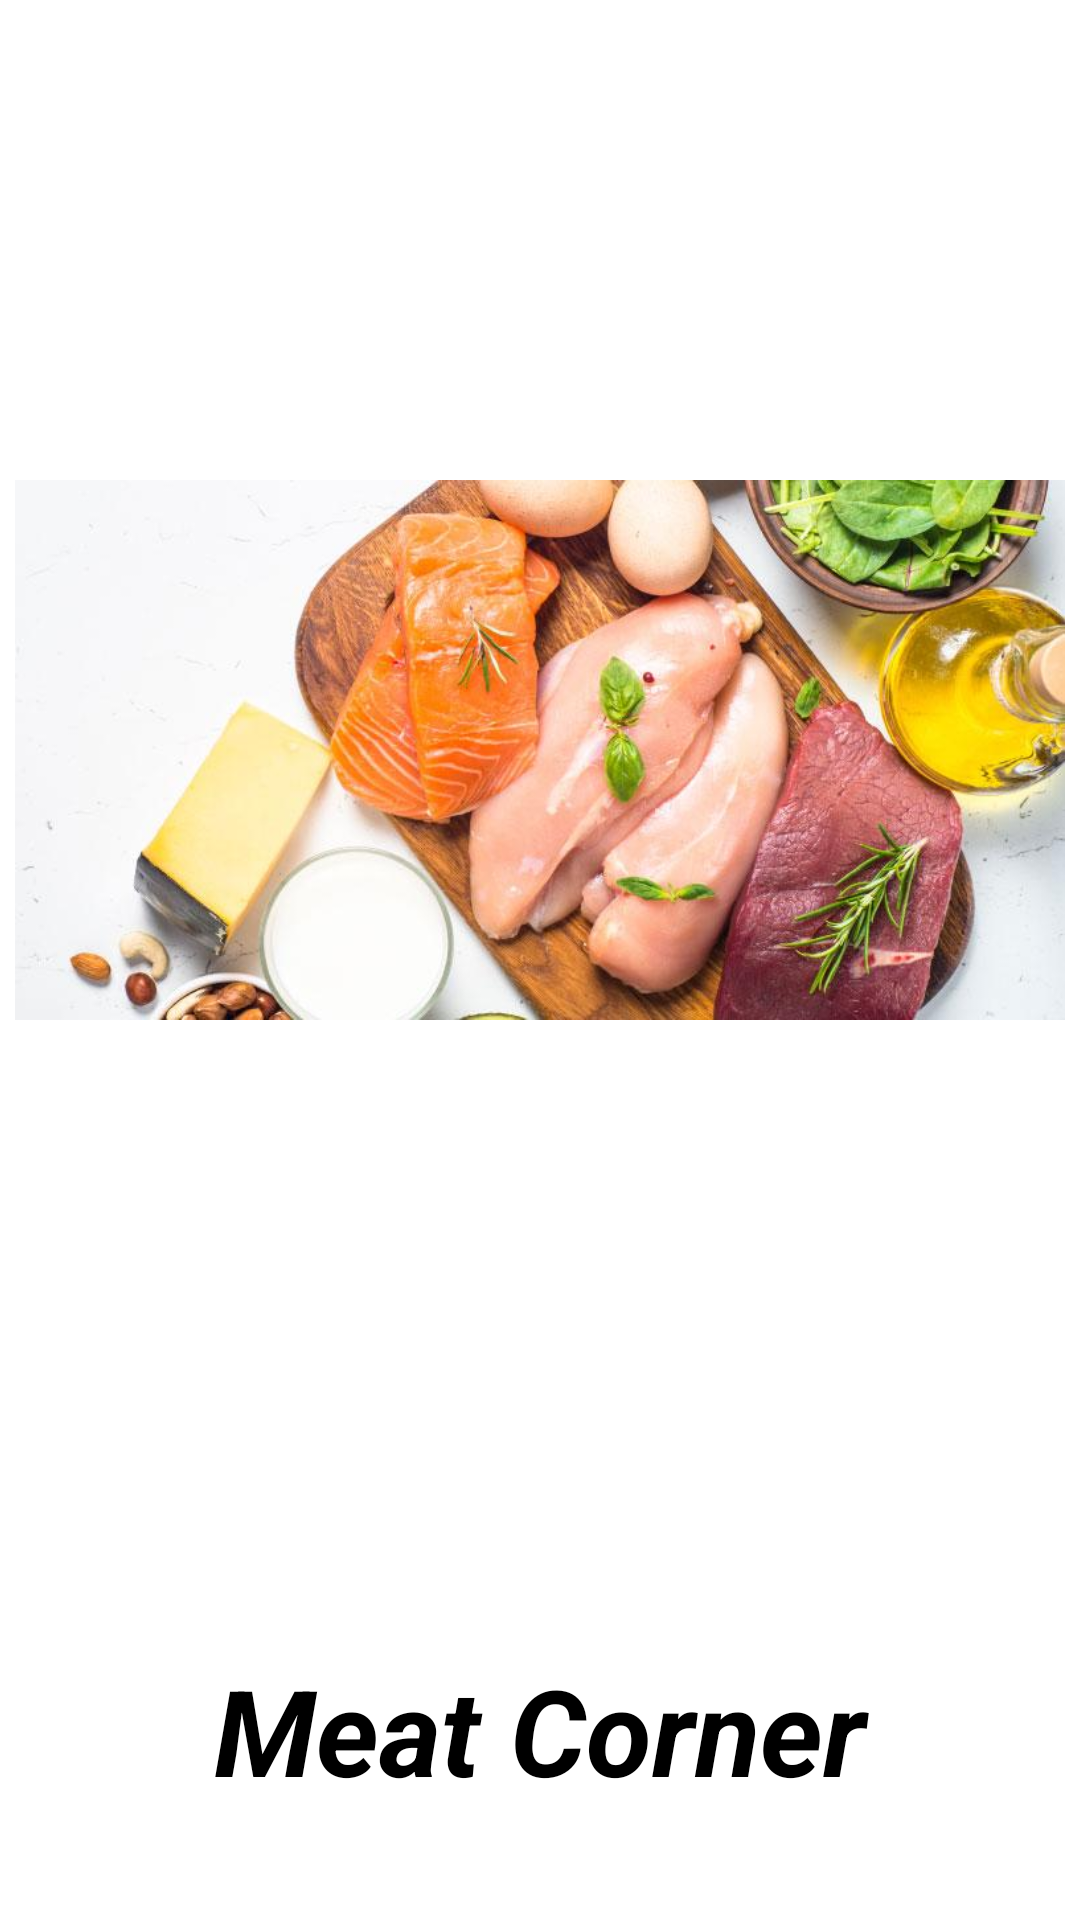

This screen was rendered from an Android layout file. Write that file and the resources it references.
<!-- AndroidManifest.xml: application theme AppTheme -->
<!-- res/layout/activity_main.xml -->
<?xml version="1.0" encoding="utf-8"?>
<androidx.constraintlayout.widget.ConstraintLayout xmlns:android="http://schemas.android.com/apk/res/android"
    xmlns:app="http://schemas.android.com/apk/res-auto"
    xmlns:tools="http://schemas.android.com/tools"
    android:layout_width="match_parent"
    android:layout_height="match_parent"
    tools:context=".MainActivity"
    android:background="@color/colorWhite">

    <ImageView
        android:id="@+id/imageView"
        android:layout_width="match_parent"
        android:layout_height="400dp"
        android:layout_marginTop="50dp"
        android:padding="5dp"
        android:transitionName="logo_image"
        android:src="@drawable/logo"
        app:layout_constraintBottom_toTopOf="@+id/textView"
        app:layout_constraintHorizontal_bias="0.0"
        app:layout_constraintEnd_toEndOf="parent"
        app:layout_constraintStart_toStartOf="parent"
        app:layout_constraintTop_toTopOf="parent" />


    <TextView
        android:id="@+id/textView"
        android:layout_width="0dp"
        android:layout_height="wrap_content"
        android:layout_marginTop="100dp"
        android:textAlignment="center"
        android:text="Meat Corner"
        android:textColor="@color/Black"
        android:textSize="40sp"
        android:transitionName="logo_text"
        android:textStyle="bold|italic"
        app:layout_constraintEnd_toEndOf="parent"
        app:layout_constraintHorizontal_bias="0.0"
        app:layout_constraintStart_toStartOf="parent"
        app:layout_constraintTop_toBottomOf="@+id/imageView" />

</androidx.constraintlayout.widget.ConstraintLayout>
<!-- resources referenced by this layout -->
<resources>
  <color name="Black">#000000</color>
  <color name="colorWhite">#FFFFFF</color>
  <!-- drawable logo: png bitmap (drawable-hdpi, 392230 bytes) -->
  <style name="AppTheme" parent="Theme.AppCompat.Light.NoActionBar">
          
          <item name="colorPrimary">@color/colorPrimary</item>
          <item name="colorPrimaryDark">@color/colorPrimaryDark</item>
          <item name="colorAccent">@color/colorAccent</item>
  
  
          <item name="android:windowContentTransitions"> true</item>
      </style>
  <color name="colorPrimary">#008577</color>
  <color name="colorPrimaryDark">#00574B</color>
  <color name="colorAccent">#D81B60</color>
</resources>
